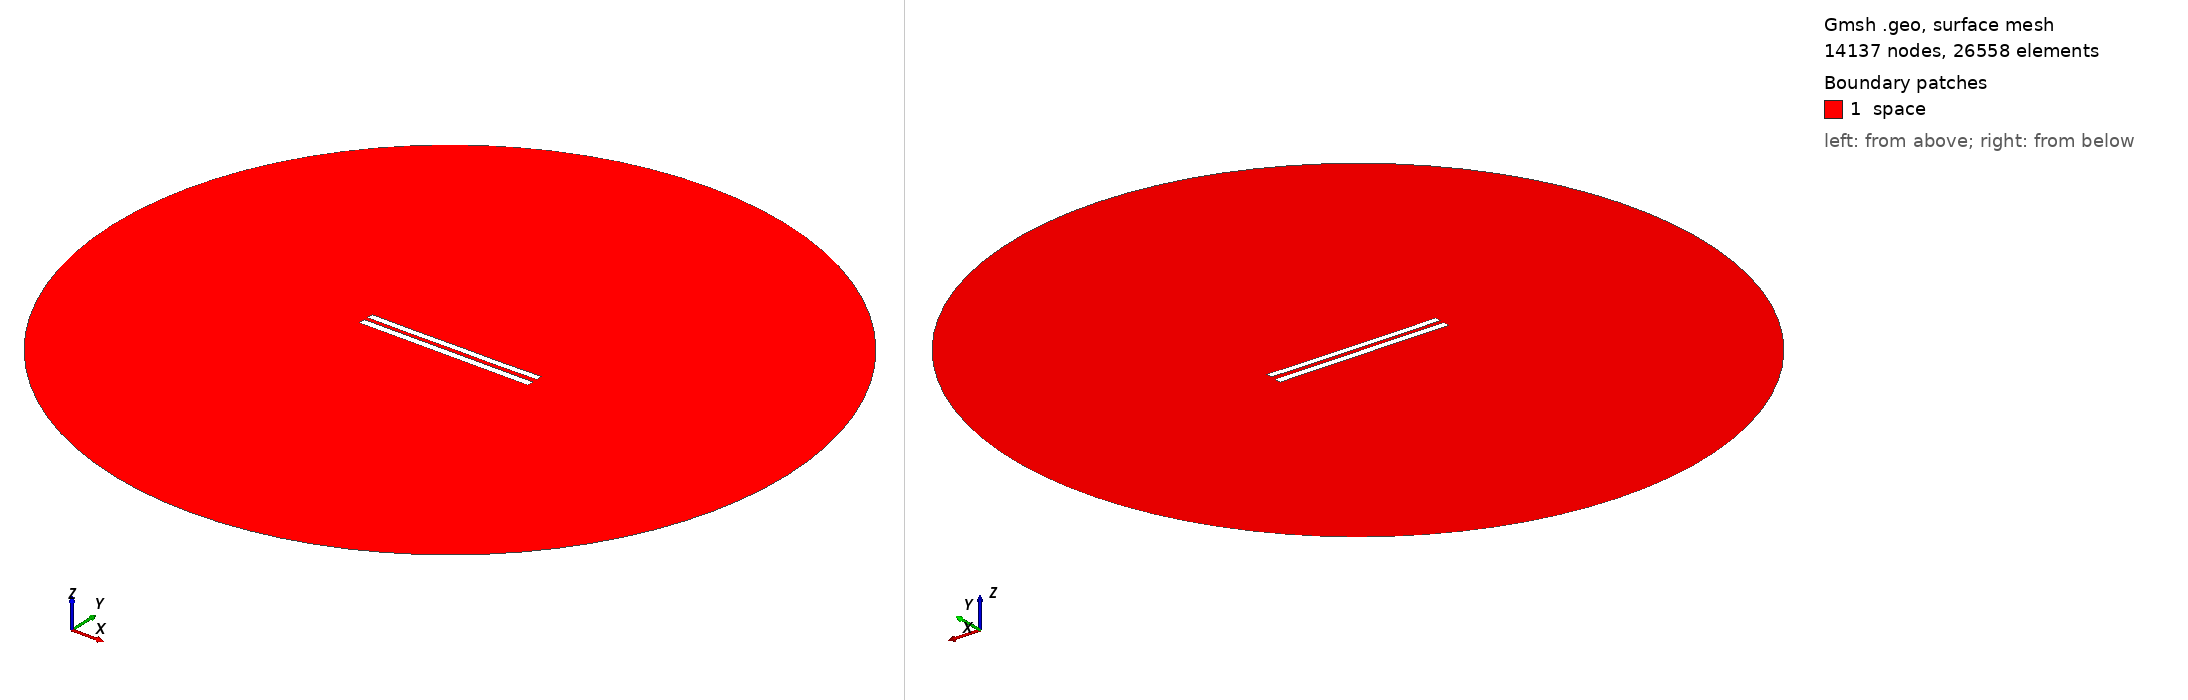

Gmsh geometry script, surface-meshed: 14137 nodes, 26558 surface elements. Boundary patches (legend numbers): 1 space. Left view from above one corner, right view from below the opposite corner. Legend entries are the model's physical surfaces. The drawing asked Gmsh for element sizes between 1% and 20% of the model's largest extent; the script's own settings can give other sizes.

=== 6162.geo (drawn) ===
//---------------------------------------
// Geometry kernel
//---------------------------------------

SetFactory("OpenCASCADE");



//---------------------------------------
// Parameters of the geometry
//---------------------------------------

// Overetch of the upper plate
overetch = 0.125;

// Distance between the plates
distance = 2.5;

// Discretization over the x axis (for the deformation)
nx = 50; 

// Length of the plate
L = 100 - overetch; 

// Number of modes
n = 4; 

// 1st mode coefficient
coeff(1) = 0.15;
beta(1) = 0.596864 * 3.1415926535 / L;

// 2nd mode coefficient
coeff(2) = -0.075;
beta(2) = 1.49418 * 3.1415926535 / L;

// 3rd mode coefficient
coeff(3) = 0.0;
beta(3) = 2.50025 * 3.1415926535 / L;

// 4th mode coefficient
coeff(4) = -0.075;
beta(4) = 3.49999 * 3.1415926535 / L;



//---------------------------------------
// Upper plate (deformed rectangle)
//---------------------------------------

// Coordiantes of the upper plate
xmin = -50;
xmax = 50 - overetch;

// Height of the upper plate
yheight = 4 - 2 * overetch;

// Indexes of the points
UpperID[] = {};
LowerID[] = {};
LeftID[] = {};
RightID[] = {};

// Point index
p = 1;

// Horizontal edges
For i In {1:nx}
    x = xmin + (i-1)*(xmax - xmin)/(nx-1);

    y_bottom = distance / 2 + overetch;
    For j In {1:n}
        C = (Cosh(beta(j)*L) + Cos(beta(j)*L)) / (Sinh(beta(j)*L) + Sin(beta(j)*L));
        y_bottom  = y_bottom + coeff(j) * (Cosh(beta(j)*(x+50)) - Cos(beta(j)*(x+50)) - C * (Sinh(beta(j)*(x+50)) - Sin(beta(j)*(x+50))));
    EndFor

    y_top = y_bottom + yheight;

    Point(p) = {x, y_top, 0, 1.0};
    UpperID[i] = p;
    p = p + 1;

    Point(p) = {x, y_bottom, 0, 1.0};
    LowerID[i] = p;
    p = p + 1;
EndFor

// Create point lists
UpperPts[] = {}; LowerPts[] = {};
For i In {1:nx}
  UpperPts[] += {UpperID[i]};
  LowerPts[] += {LowerID[i]};
EndFor

// Build splines
Spline(1) = {UpperPts[]};
Spline(2) = {LowerPts[]};
Line(3) = {LowerPts[nx-1], UpperPts[nx-1]};
Line(4) = {LowerPts[0], UpperPts[0]};

// Build the plane surface
Curve Loop(1) = {2, 3, -1, -4};
Plane Surface(1) = {1};



//---------------------------------------
// Lower plate (rectangle)
//---------------------------------------

// Vertices
Point(1001) = {-50, -1, 0, 1.0};
Point(1002) = { 50, -1, 0, 1.0};
Point(1003) = { 50,  -5, 0, 1.0};
Point(1004) = {-50,  -5, 0, 1.0};

// Edges
Line(5) = {1001, 1002};
Line(6) = {1002, 1003};
Line(7) = {1003, 1004};
Line(8) = {1004, 1001};

// Plane surface
Line Loop(2) = {5, 6, 7, 8};
Plane Surface(2) = {2}; 



//---------------------------------------
// Outer (fictious) boundary
//---------------------------------------

// Points
Point(1005) = {0, 0, 0};       // Center
Point(1006) = {200, 0, 0};     // Start point
Point(1007) = {0, 200, 0};     // 90 degrees
Point(1008) = {-200, 0, 0};    // 180 degrees
Point(1009) = {0, -200, 0};    // 270 degrees

// Circle arcs (each needs start, center, end)
Circle(9) = {1006, 1005, 1007};
Circle(10) = {1007, 1005, 1008};
Circle(11) = {1008, 1005, 1009};
Circle(12) = {1009, 1005, 1006};

// Plane surface for the entire domain
Curve Loop(3) = {9, 10, 11, 12};
Surface(3) = {3};

// Subtract the plates from the whole domain to obtain the actual domain where we want to solve the equations
BooleanDifference{ Surface{3}; Delete; }{ Surface{1}; Surface{2}; Delete; }




//---------------------------------------
// Transfinite Lines/Curves
//---------------------------------------

// Set the number of points on the boundaries
r = 7;

// Plates
Transfinite Curve {1, 2} = 50*r Using Progression 1;
Transfinite Curve {3, 4} = 2*r Using Progression 1;
Transfinite Line {5, 7} = 50*r Using Progression 1;
Transfinite Line {6, 8} = 2*r Using Progression 1;

// Outer boundary
Transfinite Line {9, 10, 11, 12} = 20 Using Progression 1;



//---------------------------------------
// Physical groups
//---------------------------------------                

// Physical curves (boundaries)
Physical Line("force_segment", 10) = {2};
Physical Line("upper_plate", 11) = {1, 3, 4};
Physical Line("lower_plate", 12) = {5, 6, 7, 8};
Physical Line("boundary", 20) = {9, 10, 11, 12};

// Physical Surfaces
Physical Surface("space", 30) = {3};



//---------------------------------------
// 6. Generate the Mesh
//---------------------------------------

// 2D mesh generation
Mesh 2;
